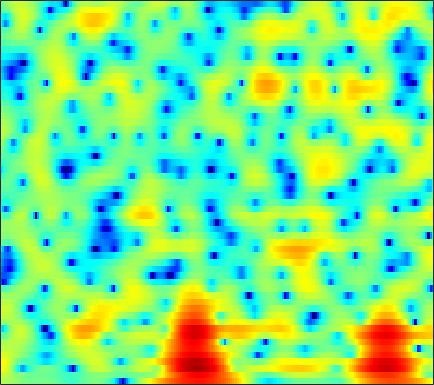

Source data for this figure (header and first rows):
2.3454, 2.2829, 2.1514, 1.9661, 1.7921, 1.5114, 1.1837, 0.91579, 0.54522, 0.18026, -0.15175, -0.35853, -0.5662, -0.69167, -0.73243, -0.72609, -0.6663, -0.60947, -0.53462, -0.48474, -0.47899, -0.51095, -0.61289, -0.78288
3.675, 3.432, 3.047, 2.603, 2.239, 1.723, 1.192, 0.7985, 0.2985, -0.1482, -0.5189, -0.738, -0.9484, -1.073, -1.118, -1.13, -1.11, -1.088, -1.065, -1.067, -1.107, -1.17, -1.303, -1.492
6.74, 6.132, 5.142, 3.917, 2.815, 1.05, -1.144, -3.167, -6.498, -10.32, -11.65, -9.858, -7.026, -4.89, -3.717, -2.564, -1.764, -1.337, -0.9473, -0.713, -0.6042, -0.5931, -0.668, -0.8516
6.727, 6.229, 5.423, 4.456, 3.63, 2.416, 1.124, 0.1573, -1.016, -1.913, -2.465, -2.685, -2.832, -2.967, -3.139, -3.537, -4.17, -4.806, -5.855, -7.016, -7.961, -8.243, -7.838, -6.803
4.815, 4.642, 4.333, 3.943, 3.606, 3.111, 2.575, 2.153, 1.572, 0.9647, 0.3329, -0.1696, -0.8851, -1.677, -2.344, -3.357, -4.546, -5.578, -7.166, -8.917, -10.47, -11.01, -10.4, -8.794
2.694, 2.828, 2.927, 2.935, 2.88, 2.732, 2.501, 2.278, 1.923, 1.496, 1.003, 0.5909, -0.02009, -0.7079, -1.27, -2.056, -2.872, -3.475, -4.221, -4.818, -5.205, -5.337, -5.292, -5.011
1.385, 1.668, 2.012, 2.312, 2.499, 2.685, 2.778, 2.78, 2.677, 2.447, 2.082, 1.718, 1.103, 0.3365, -0.3289, -1.318, -2.424, -3.318, -4.577, -5.875, -7.159, -8.006, -8.76, -8.736
-2.164, -2.111, -1.363, -0.1264, 0.8423, 1.984, 2.862, 3.324, 3.666, 3.706, 3.46, 3.094, 2.384, 1.427, 0.5478, -0.855, -2.533, -3.966, -6.101, -8.458, -10.99, -12.98, -15.92, -17.99
-7.612, -8.652, -5.746, -2.396, -0.4843, 1.36, 2.588, 3.175, 3.593, 3.659, 3.4, 3.013, 2.249, 1.183, 0.1427, -1.607, -3.855, -6.002, -9.869, -16.11, -35.97, -20.69, -13.3, -9.325
1.3, 1.202, 1.238, 1.444, 1.665, 1.915, 2.024, 1.981, 1.762, 1.401, 0.8887, 0.4098, -0.3425, -1.2, -1.886, -2.803, -3.695, -4.358, -5.199, -5.858, -5.958, -5.563, -4.714, -3.722
3.296, 3.235, 3.098, 2.896, 2.681, 2.275, 1.702, 1.151, 0.253, -0.8478, -2.14, -3.181, -4.537, -5.536, -5.886, -5.791, -5.302, -4.809, -4.098, -3.408, -2.747, -2.226, -1.539, -0.8969
3.722, 3.751, 3.672, 3.418, 3.097, 2.502, 1.71, 0.9546, -0.3647, -2.165, -4.572, -6.989, -11.76, -22.19, -22.74, -12.59, -8.405, -6.426, -4.462, -2.946, -1.789, -1.127, -0.4034, 0.2493
2.613, 2.708, 2.709, 2.582, 2.399, 2.045, 1.524, 1.011, 0.1663, -0.8415, -1.99, -2.903, -4.056, -4.866, -5.119, -5.035, -4.619, -4.175, -3.554, -2.941, -2.256, -1.726, -1.015, -0.3234
0.977, 1.034, 1.092, 1.17, 1.244, 1.3, 1.258, 1.167, 1.008, 0.757, 0.3743, 0.02974, -0.4764, -1.016, -1.479, -2.207, -3.005, -3.625, -4.501, -5.314, -5.582, -5.124, -3.797, -2.238
-2.925, -3.097, -2.925, -2.364, -1.782, -0.9656, -0.167, 0.3761, 0.9553, 1.339, 1.545, 1.593, 1.474, 1.108, 0.6538, -0.216, -1.522, -2.929, -5.601, -10.14, -17.53, -13.5, -6.93, -3.125
-15.14, -19.34, -17.43, -12.15, -9.405, -6.676, -4.533, -3.212, -1.805, -0.6997, 0.1873, 0.6908, 1.137, 1.343, 1.364, 1.202, 0.7861, 0.3626, -0.2069, -0.658, -0.8666, -0.6995, -0.07943, 0.6894
-13.98, -15.07, -15.16, -14.05, -12.79, -10.77, -8.622, -7.105, -5.202, -3.465, -1.962, -1.038, -0.02372, 0.7762, 1.227, 1.639, 1.913, 2.047, 2.105, 2.155, 2.207, 2.226, 2.247, 2.276
-12.81, -14.32, -16.61, -19.35, -20.45, -17.84, -13.54, -10.81, -7.775, -5.188, -3.098, -1.813, -0.3737, 0.7874, 1.47, 2.157, 2.69, 2.992, 3.21, 3.301, 3.32, 3.252, 3.041, 2.759
-11.39, -12.91, -15.03, -16.8, -17.42, -15.8, -12.52, -10.17, -7.223, -4.673, -2.613, -1.302, 0.1691, 1.306, 1.974, 2.682, 3.146, 3.349, 3.535, 3.56, 3.446, 3.306, 3.033, 2.591
-9.709, -11.25, -12.94, -13.58, -13.02, -11.02, -8.545, -6.78, -4.506, -2.48, -0.833, 0.2306, 1.384, 2.204, 2.632, 3.008, 3.114, 3.04, 2.871, 2.625, 2.311, 2.112, 1.899, 1.642
-6.928, -9.344, -14.16, -17.85, -14.23, -8.911, -5.426, -3.408, -1.213, 0.4227, 1.692, 2.434, 3.092, 3.435, 3.486, 3.208, 2.618, 1.978, 0.7392, -0.6529, -1.849, -2.321, -2.097, -1.159
-1.348, -1.903, -2.431, -2.499, -2.223, -1.403, -0.4061, 0.3667, 1.361, 2.151, 2.774, 3.076, 3.23, 3.125, 2.846, 2.118, 0.9978, -0.1915, -2.585, -6.19, -12.68, -20.31, -11.12, -5.811
0.5151, 0.4365, 0.396, 0.4437, 0.5823, 0.8153, 1.122, 1.389, 1.674, 1.901, 2.021, 1.997, 1.861, 1.54, 1.178, 0.5877, -0.2481, -0.9593, -1.956, -3.073, -3.848, -4.13, -3.944, -3.223
0.957, 0.9691, 1.019, 1.121, 1.228, 1.386, 1.558, 1.658, 1.719, 1.696, 1.517, 1.312, 0.9303, 0.4438, 0.04897, -0.4677, -0.9214, -1.195, -1.425, -1.571, -1.617, -1.587, -1.524, -1.459
0.7793, 0.7002, 0.7051, 0.912, 1.142, 1.553, 1.959, 2.162, 2.33, 2.262, 1.909, 1.475, 0.5803, -0.5564, -1.516, -2.713, -3.179, -3.018, -2.285, -1.243, -0.4305, 0.04984, 0.4222, 0.4294
-1.923, -2.932, -3.753, -3.183, -2.011, -0.2341, 1.258, 2.094, 2.815, 3.036, 2.813, 2.26, 0.9681, -1.2, -3.76, -9.907, -27.77, -10.65, -4.127, -0.7979, 1.206, 2.131, 2.847, 3.021
-6.907, -9.797, -15.32, -12.46, -8.228, -4.357, -1.952, -0.6489, 0.4661, 1.091, 1.273, 1.149, 0.7013, -0.07051, -0.7058, -1.495, -1.648, -1.323, -0.3439, 0.784, 1.751, 2.309, 2.754, 2.917
-4.803, -5.163, -5.346, -5.064, -4.528, -3.625, -2.671, -2.033, -1.336, -0.7893, -0.4364, -0.2342, -0.08319, 0.0201, 0.07973, 0.215, 0.4111, 0.6418, 0.9917, 1.373, 1.706, 1.904, 2.058, 2.061
-3.039, -3.082, -3.069, -3.022, -2.913, -2.769, -2.547, -2.406, -2.178, -1.915, -1.594, -1.293, -0.8661, -0.365, -0.008476, 0.4945, 0.9218, 1.236, 1.582, 1.831, 1.992, 2.031, 2.005, 1.849
-1.832, -1.816, -1.844, -1.931, -2.072, -2.358, -2.783, -3.176, -3.676, -4.02, -3.856, -3.399, -2.382, -1.192, -0.3144, 0.7173, 1.561, 2.039, 2.501, 2.75, 2.806, 2.718, 2.457, 2.053
-1.621, -1.384, -1.175, -1.135, -1.316, -1.853, -2.962, -4.206, -6.896, -11.34, -15.09, -10.86, -5.515, -2.103, -0.2578, 1.528, 2.767, 3.404, 3.901, 4.082, 3.935, 3.648, 2.998, 2.106
-4.783, -3.599, -2.322, -1.533, -1.216, -1.227, -1.651, -2.319, -3.499, -4.734, -4.921, -4.027, -1.949, 0.1176, 1.43, 2.791, 3.73, 4.178, 4.456, 4.359, 3.904, 3.323, 2.21, 0.6619
-8.257, -5.978, -3.841, -2.473, -1.732, -1.123, -0.72, -0.5707, -0.3663, -0.1439, 0.2633, 0.6735, 1.391, 2.137, 2.681, 3.261, 3.659, 3.772, 3.719, 3.332, 2.628, 1.855, 0.4904, -1.331
-4.505, -3.854, -3.028, -2.303, -1.846, -1.3, -0.8279, -0.4559, 0.04318, 0.5759, 1.111, 1.546, 2.082, 2.576, 2.883, 3.177, 3.305, 3.265, 3.017, 2.529, 1.787, 1.043, -0.1802, -1.708
-1.935, -2.083, -2.308, -2.476, -2.584, -2.518, -2.239, -1.811, -1.109, -0.252, 0.5922, 1.206, 1.901, 2.491, 2.808, 3.105, 3.182, 3.134, 2.849, 2.372, 1.688, 1.051, 0.05566, -1.078
-0.3939, -1.173, -2.474, -4.179, -5.584, -7.229, -7.212, -6.073, -3.965, -1.999, -0.3431, 0.6414, 1.741, 2.551, 3.018, 3.409, 3.575, 3.53, 3.265, 2.75, 1.986, 1.298, 0.2277, -0.8488
1.345, 0.4134, -1.345, -3.977, -6.815, -12.19, -13.16, -9.201, -5.178, -2.59, -0.7003, 0.3659, 1.58, 2.522, 3.115, 3.672, 4.003, 4.02, 3.784, 3.16, 2.113, 1.035, -0.8208, -3.093
2.841, 2.407, 1.488, 0.3296, -0.5911, -1.693, -2.31, -2.553, -2.5, -2.345, -2.067, -1.637, -0.8112, 0.3593, 1.221, 2.319, 3.061, 3.409, 3.461, 3.023, 2.076, 0.8988, -1.355, -4.864
3.103, 2.921, 2.459, 1.779, 1.171, 0.209, -0.9521, -1.95, -3.696, -6.088, -9.63, -12.19, -10.29, -5.775, -3.191, -0.704, 0.9485, 1.792, 2.424, 2.594, 2.333, 1.881, 1.02, 0.01093
2.316, 2.132, 1.756, 1.206, 0.6694, -0.1823, -1.282, -2.227, -3.857, -5.829, -7.91, -8.98, -8.163, -5.681, -3.808, -1.762, -0.1397, 0.7109, 1.558, 2.041, 2.211, 2.194, 1.99, 1.65
1.115, 0.9127, 0.5645, 0.1081, -0.3111, -0.9049, -1.557, -2.091, -2.725, -3.279, -3.581, -3.53, -3.177, -2.42, -1.746, -0.7727, 0.1703, 0.749, 1.424, 1.885, 2.136, 2.234, 2.193, 1.991
-0.3002, -0.4557, -0.7651, -1.167, -1.491, -2.022, -2.519, -2.861, -3.149, -3.206, -3.042, -2.724, -2.13, -1.429, -0.8131, -0.004081, 0.7056, 1.253, 1.784, 2.221, 2.524, 2.624, 2.637, 2.486
-2.247, -2.264, -2.457, -2.863, -3.313, -4.126, -5.082, -5.704, -6.37, -6.316, -5.502, -4.638, -3.24, -1.922, -1.005, 0.04636, 0.9338, 1.478, 2.061, 2.515, 2.86, 3.026, 3.159, 3.155
-4.816, -4.447, -4.347, -4.738, -5.448, -6.775, -8.949, -11.6, -17.14, -20.16, -12.38, -8.799, -5.391, -3.01, -1.754, -0.4274, 0.5057, 0.923, 1.423, 1.703, 1.95, 2.218, 2.605, 3.018
-6.131, -5.629, -5.501, -5.852, -6.309, -7.21, -8.443, -9.422, -10.56, -10.28, -8.419, -6.712, -4.507, -2.715, -1.665, -0.7388, -0.3351, -0.2931, -0.7394, -1.498, -2.163, -2.084, -0.9116, 0.8661
-6.25, -6.561, -7.253, -8.049, -8.46, -8.933, -8.94, -8.52, -7.898, -6.978, -5.764, -4.722, -3.484, -2.328, -1.621, -1.091, -1.016, -1.327, -2.721, -5.565, -11.88, -19.47, -7.373, -1.663
-8.045, -9.44, -11.9, -15.21, -18.27, -19.25, -16.03, -13.84, -11.39, -9.62, -8.091, -6.886, -5.441, -4.114, -3.258, -2.274, -1.62, -1.44, -1.366, -1.515, -1.554, -1.234, -0.1384, 1.402
-9.063, -10.39, -12.76, -15.71, -17.8, -19.02, -17.42, -16.3, -14.94, -14.01, -13, -11.83, -9.644, -7.395, -5.772, -3.889, -2.414, -1.509, -0.4736, 0.3711, 1.123, 1.68, 2.436, 3.181
-8.207, -8.681, -9.534, -10.49, -11.18, -12.07, -12.94, -13.96, -15.92, -19.74, -31.89, -24.11, -14.76, -9.87, -7.259, -4.619, -2.606, -1.359, -0.01801, 1.083, 1.987, 2.574, 3.237, 3.771
-6.823, -6.673, -6.696, -6.973, -7.32, -7.792, -8.439, -9.019, -10.01, -10.94, -11.16, -10.44, -8.65, -6.528, -5.031, -3.22, -1.624, -0.6261, 0.4908, 1.459, 2.271, 2.772, 3.308, 3.703
-4.949, -4.574, -4.248, -4.084, -4.053, -4.119, -4.257, -4.34, -4.435, -4.454, -4.296, -4.036, -3.462, -2.745, -2.149, -1.331, -0.5667, -0.01921, 0.7083, 1.363, 1.964, 2.355, 2.797, 3.111
-2.824, -2.494, -2.128, -1.798, -1.571, -1.369, -1.199, -1.117, -0.9891, -0.8799, -0.8051, -0.7891, -0.7585, -0.7288, -0.7145, -0.7049, -0.6649, -0.5166, -0.2092, 0.2145, 0.7385, 1.179, 1.721, 2.139
-1.472, -1.263, -0.9487, -0.5784, -0.2599, 0.2253, 0.6841, 0.958, 1.219, 1.348, 1.308, 1.159, 0.7264, 0.04704, -0.6408, -1.761, -2.902, -3.608, -3.952, -3.272, -2.047, -1.073, 0.07024, 0.9659
-2.353, -2.524, -2.435, -1.874, -1.183, -0.01688, 1.085, 1.806, 2.481, 2.821, 2.82, 2.585, 1.895, 0.6851, -0.657, -3.223, -7.261, -12.55, -25.38, -10.87, -5.832, -3.658, -1.624, -0.2201
-6.388, -8.769, -12.45, -9.876, -6.069, -2.335, 0.2427, 1.651, 2.929, 3.654, 3.879, 3.729, 3.17, 2.161, 1.132, -0.617, -2.66, -4.176, -5.384, -5.295, -4.532, -3.807, -2.891, -2.008
-5.692, -6.708, -7.557, -6.189, -4.091, -1.298, 0.9347, 2.179, 3.378, 4.11, 4.404, 4.367, 3.994, 3.308, 2.622, 1.507, 0.205, -0.8715, -2.292, -3.777, -5.362, -6.524, -7.744, -7.686
-2.544, -2.06, -1.367, -0.4689, 0.3323, 1.405, 2.421, 3.045, 3.695, 4.059, 4.162, 4.079, 3.725, 3.132, 2.518, 1.528, 0.3069, -0.7506, -2.447, -4.642, -7.672, -11.08, -18.94, -19.96
-0.9517, -0.2577, 0.5784, 1.344, 1.879, 2.515, 3.026, 3.322, 3.555, 3.594, 3.438, 3.188, 2.712, 2.07, 1.494, 0.6169, -0.3389, -1.107, -2.282, -3.589, -4.992, -6.059, -7.213, -7.752
